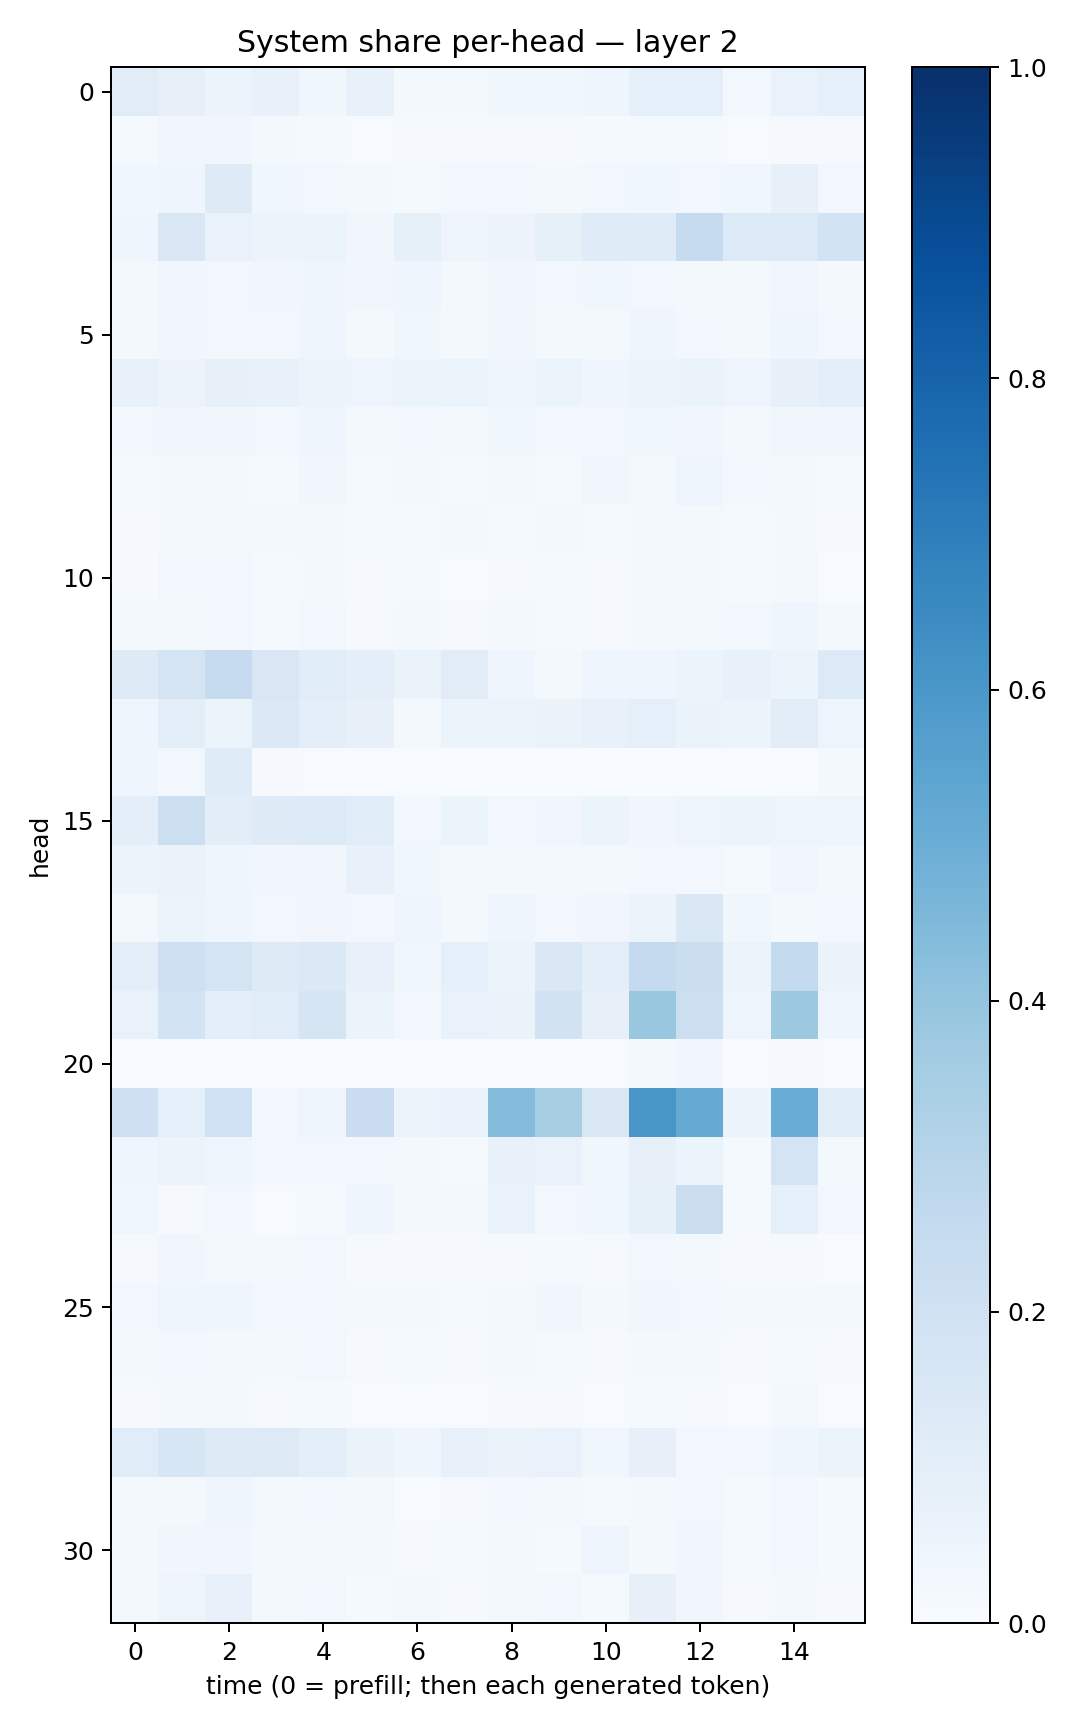

The table this chart was drawn from, first rows:
0.11284279, 0.08135811, 0.054220073, 0.0731584, 0.03612764, 0.07736878, 0.018636104, 0.022553256, 0.036390208, 0.037482843, 0.04601766, 0.091525, 0.090521716, 0.031008605, 0.06900941, 0.08621308
0.01375, 0.03183, 0.03463, 0.02152, 0.01281, 0.007673, 0.008438, 0.007864, 0.01136, 0.0109, 0.01343, 0.01482, 0.01498, 0.005699, 0.008724, 0.009992
0.0366, 0.04101, 0.1227, 0.03767, 0.02349, 0.01939, 0.01401, 0.02902, 0.02347, 0.0206, 0.03023, 0.03883, 0.02894, 0.03834, 0.08125, 0.02769
0.04655, 0.1506, 0.06758, 0.06142, 0.05386, 0.03317, 0.08544, 0.05071, 0.05685, 0.08217, 0.1195, 0.1204, 0.2486, 0.136, 0.1339, 0.1869
0.01741, 0.03347, 0.03086, 0.03332, 0.04256, 0.03257, 0.03918, 0.01738, 0.03285, 0.02735, 0.03527, 0.02953, 0.02244, 0.02081, 0.03132, 0.01952
0.01981, 0.03194, 0.02918, 0.02899, 0.03957, 0.01744, 0.03661, 0.01782, 0.03308, 0.02145, 0.0172, 0.03985, 0.02797, 0.02093, 0.04239, 0.02352
0.07697, 0.05554, 0.07974, 0.07343, 0.05394, 0.05037, 0.06125, 0.05284, 0.04971, 0.05284, 0.03956, 0.05202, 0.06318, 0.04768, 0.0805, 0.09639
0.02705, 0.0331, 0.03338, 0.02957, 0.04001, 0.02207, 0.02876, 0.0204, 0.03728, 0.02765, 0.02553, 0.03767, 0.03272, 0.02278, 0.03296, 0.03151
0.01303, 0.02212, 0.01629, 0.0139, 0.03437, 0.01473, 0.01807, 0.01198, 0.01945, 0.01363, 0.03397, 0.02278, 0.0492, 0.02559, 0.02085, 0.01266
0.008208, 0.02221, 0.02029, 0.02311, 0.02005, 0.01186, 0.01228, 0.01651, 0.01536, 0.01645, 0.01272, 0.01935, 0.02239, 0.01259, 0.0218, 0.01032
0.01101, 0.0274, 0.02675, 0.01511, 0.01735, 0.01026, 0.01273, 0.005293, 0.01159, 0.01344, 0.009481, 0.01749, 0.01588, 0.01259, 0.01888, 0.007735
0.0162, 0.02047, 0.02426, 0.01471, 0.02648, 0.01011, 0.02077, 0.01001, 0.01645, 0.01242, 0.01151, 0.01904, 0.02152, 0.0296, 0.04563, 0.01738
0.1247, 0.1761, 0.2467, 0.1512, 0.1141, 0.1009, 0.06465, 0.1123, 0.04473, 0.02201, 0.04512, 0.04337, 0.05985, 0.07638, 0.05927, 0.1345
0.0392, 0.09763, 0.05921, 0.1371, 0.09763, 0.07905, 0.01993, 0.05405, 0.0596, 0.06576, 0.07156, 0.08868, 0.0629, 0.05344, 0.1127, 0.05016
0.04281, 0.02409, 0.1189, 0.008606, 0.007473, 0.00726, 0.005621, 0.003564, 0.00299, 0.00162, 0.002115, 0.002573, 0.002728, 0.002181, 0.005163, 0.01791
0.09647, 0.2181, 0.102, 0.1214, 0.1333, 0.1137, 0.02907, 0.05249, 0.02966, 0.03249, 0.06176, 0.03495, 0.04827, 0.05189, 0.04896, 0.05034
0.05477, 0.06355, 0.03979, 0.03309, 0.03453, 0.07236, 0.03626, 0.01878, 0.0214, 0.0207, 0.02144, 0.02992, 0.02489, 0.01263, 0.03423, 0.01696
0.02253, 0.06046, 0.04486, 0.02912, 0.03308, 0.02892, 0.04551, 0.02157, 0.04613, 0.03012, 0.0314, 0.05176, 0.1419, 0.03727, 0.01589, 0.02763
0.09497, 0.2075, 0.1743, 0.1217, 0.1402, 0.07586, 0.03604, 0.09114, 0.06218, 0.1423, 0.09828, 0.2537, 0.2245, 0.05988, 0.2601, 0.06551
0.06802, 0.1869, 0.09389, 0.114, 0.1653, 0.05917, 0.02413, 0.06711, 0.06466, 0.1895, 0.07835, 0.3878, 0.2186, 0.04992, 0.375, 0.0398
0.003481, 0.003709, 0.004844, 0.002312, 0.005627, 0.003005, 0.005412, 0.003301, 0.004469, 0.002715, 0.007336, 0.01757, 0.03383, 0.004058, 0.008274, 0.007274
0.2049, 0.08644, 0.2009, 0.02918, 0.05011, 0.2293, 0.05291, 0.07022, 0.437, 0.3402, 0.1491, 0.604, 0.5191, 0.05967, 0.5062, 0.1093
0.04165, 0.05438, 0.04008, 0.02363, 0.02893, 0.02676, 0.02178, 0.01446, 0.07203, 0.06819, 0.03531, 0.08118, 0.05198, 0.01432, 0.1784, 0.01835
0.03537, 0.01102, 0.0248, 0.005346, 0.01227, 0.04608, 0.01684, 0.02153, 0.06806, 0.02886, 0.03645, 0.08265, 0.2247, 0.0119, 0.08614, 0.03123
0.01079, 0.03151, 0.02118, 0.01933, 0.02796, 0.008072, 0.01068, 0.008377, 0.01068, 0.01423, 0.008969, 0.02785, 0.01746, 0.009637, 0.01024, 0.007449
0.02648, 0.04128, 0.04132, 0.02602, 0.03115, 0.01671, 0.0205, 0.01348, 0.01685, 0.0348, 0.021, 0.03344, 0.02402, 0.01658, 0.02063, 0.02102
0.01648, 0.02706, 0.02301, 0.01572, 0.02433, 0.008456, 0.01234, 0.01012, 0.01812, 0.01541, 0.01168, 0.02192, 0.01707, 0.009431, 0.01474, 0.01013
0.007828, 0.02059, 0.01592, 0.009571, 0.01487, 0.005551, 0.005721, 0.004941, 0.01053, 0.009073, 0.006365, 0.01501, 0.009191, 0.006546, 0.01566, 0.00666
0.1154, 0.1612, 0.1217, 0.1287, 0.09895, 0.06496, 0.03965, 0.07244, 0.06346, 0.06903, 0.03591, 0.07975, 0.03025, 0.02897, 0.04651, 0.05218
0.01968, 0.02319, 0.0429, 0.01884, 0.02511, 0.01697, 0.007664, 0.01059, 0.02727, 0.017, 0.01258, 0.01907, 0.02715, 0.01502, 0.02485, 0.01552
0.02067, 0.03142, 0.03315, 0.02035, 0.01847, 0.01855, 0.009188, 0.01495, 0.01662, 0.01483, 0.04831, 0.01888, 0.03271, 0.01426, 0.03084, 0.01383
0.01969, 0.0473, 0.07721, 0.02121, 0.02374, 0.01267, 0.01833, 0.008937, 0.01829, 0.02609, 0.01551, 0.07838, 0.03349, 0.008947, 0.02125, 0.01099
